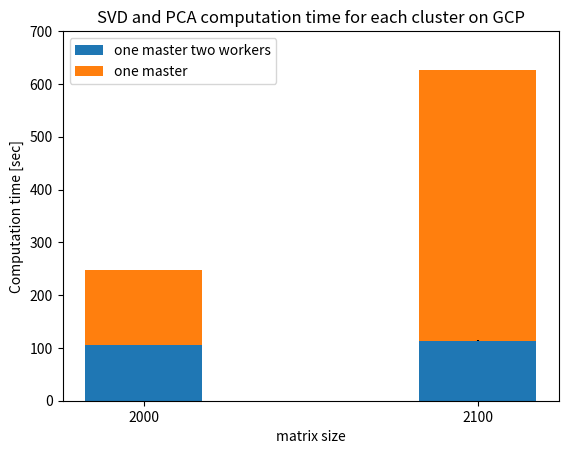

Reproduce this figure in Python.
import numpy as np
import matplotlib.pyplot as plt


N = 2 
menMeans = (105, 114)
womenMeans = (142, 512)
menStd = (0.1, 0.1)
womenStd = (0.1,0.1)
ind = np.arange(N)    # the x locations for the groups
width = 0.35       # the width of the bars: can also be len(x) sequence

p1 = plt.bar(ind, menMeans, width, yerr=menStd)
p2 = plt.bar(ind, womenMeans, width,
             bottom=menMeans, yerr=womenStd)

plt.ylabel('Computation time [sec]')
plt.xlabel('matrix size')
plt.title('SVD and PCA computation time for each cluster on GCP')
plt.xticks(ind, ('2000', '2100'))
plt.yticks(np.arange(0, 800, 100))
plt.legend((p1[0], p2[0]), ('one master two workers', 'one master'))

plt.show()